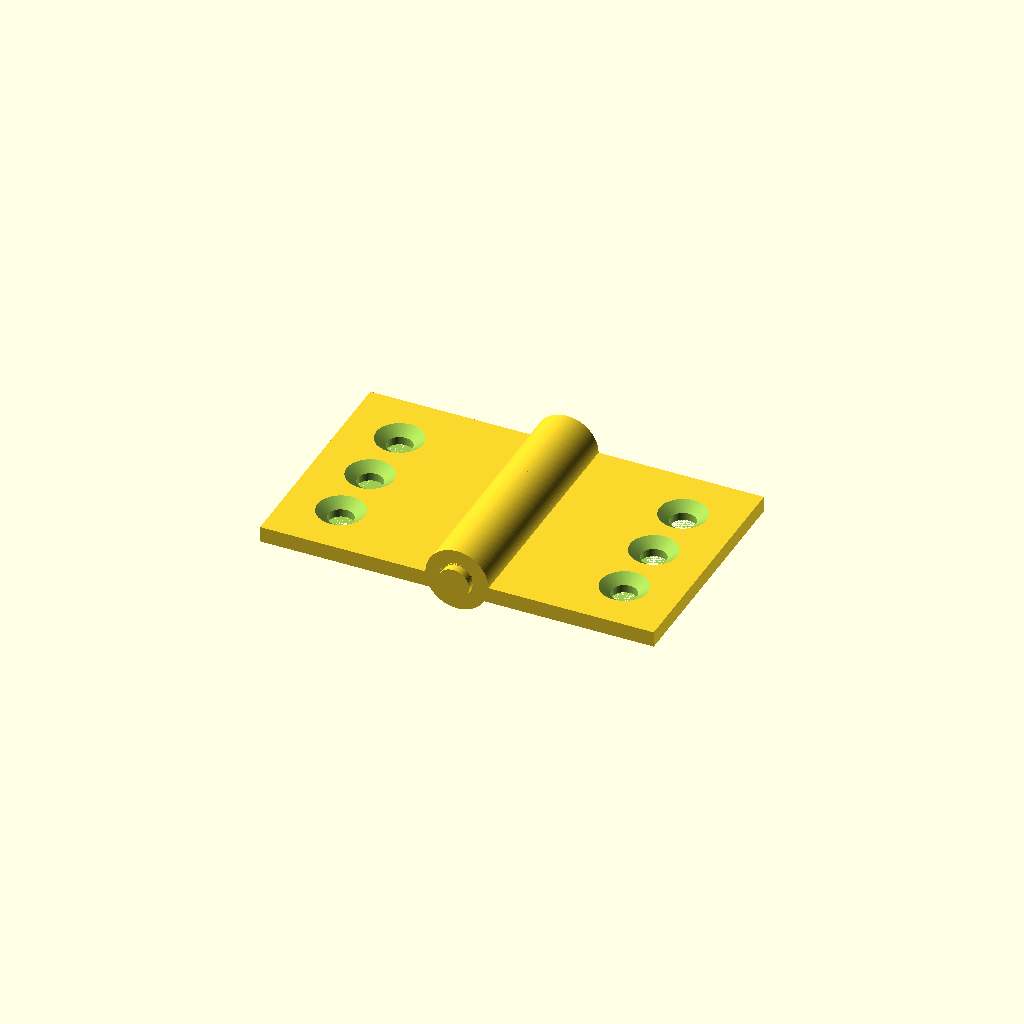
Cell 1 — every parameter at its default value.
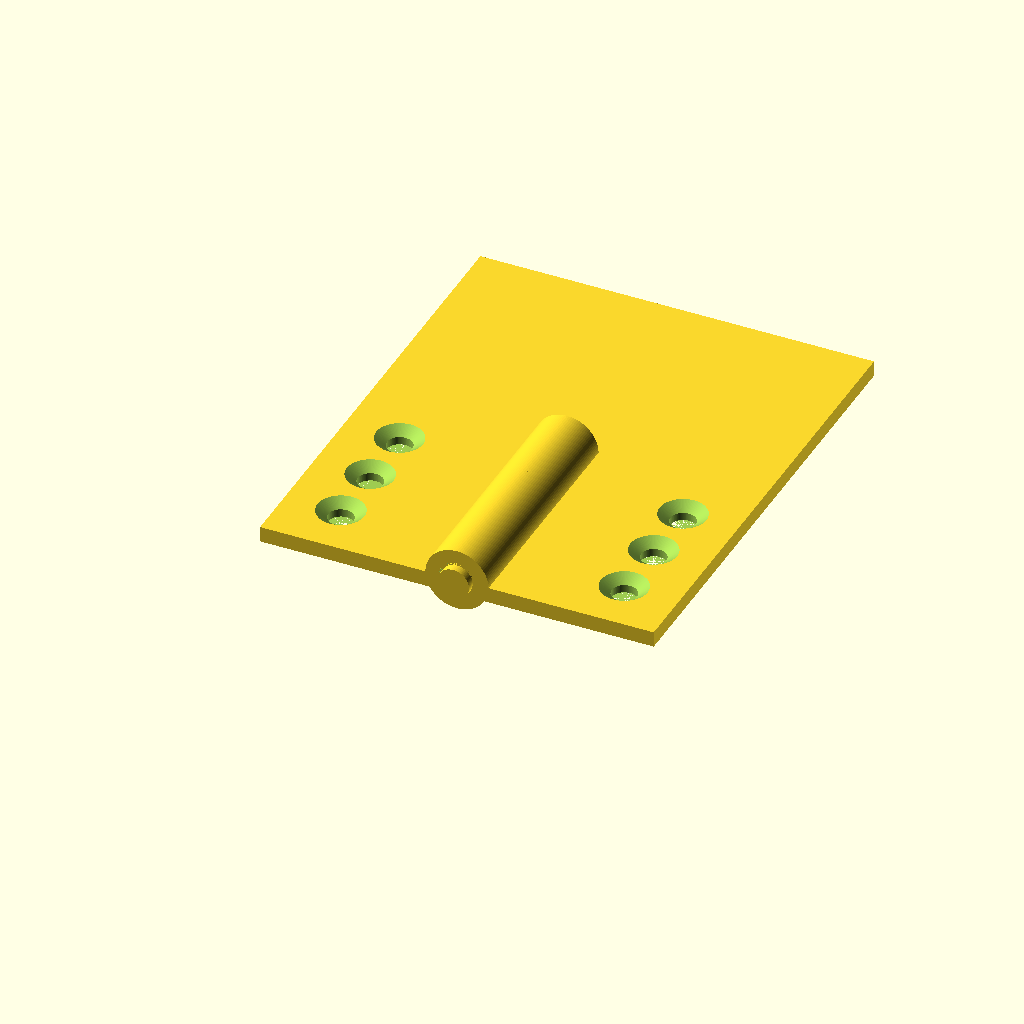
Cell 2 — leaf_len set to 60, the other parameters unchanged.
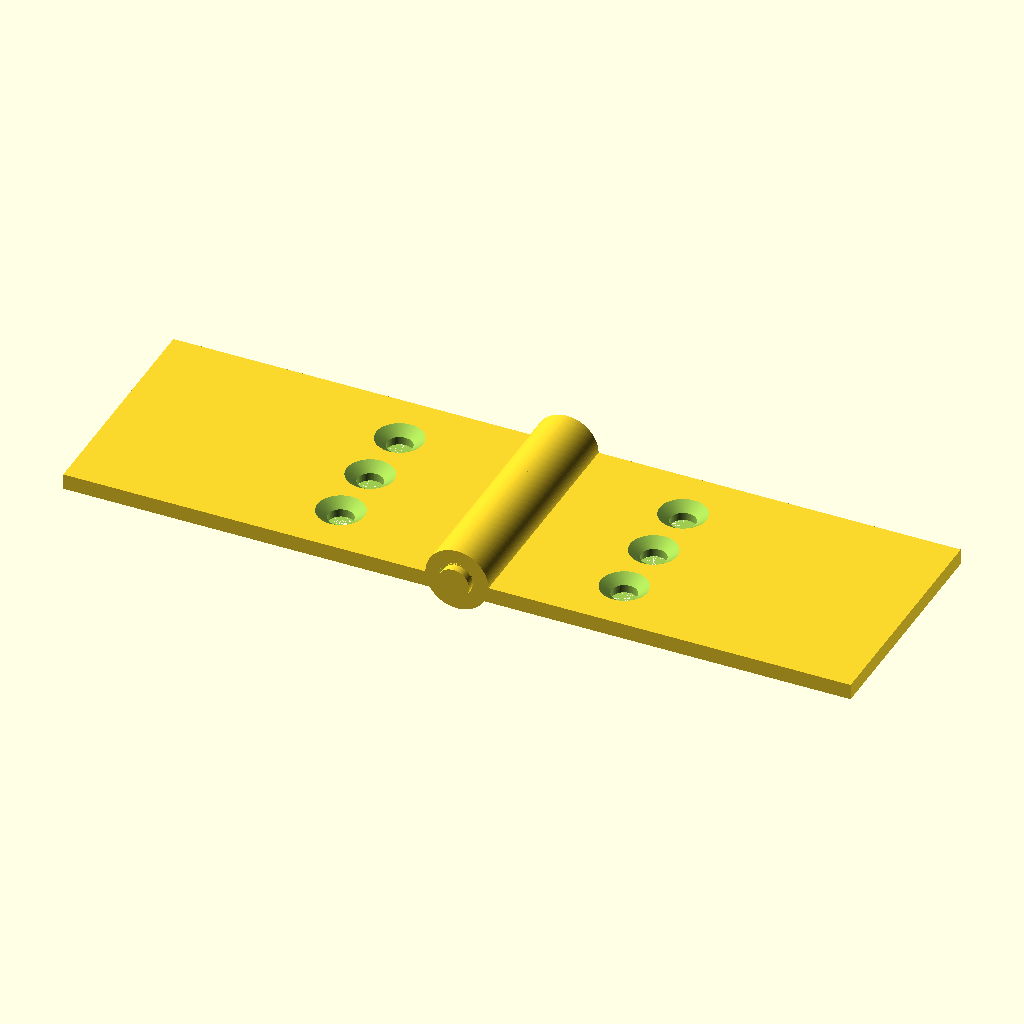
Cell 3: the same model with leaf_w = 50.
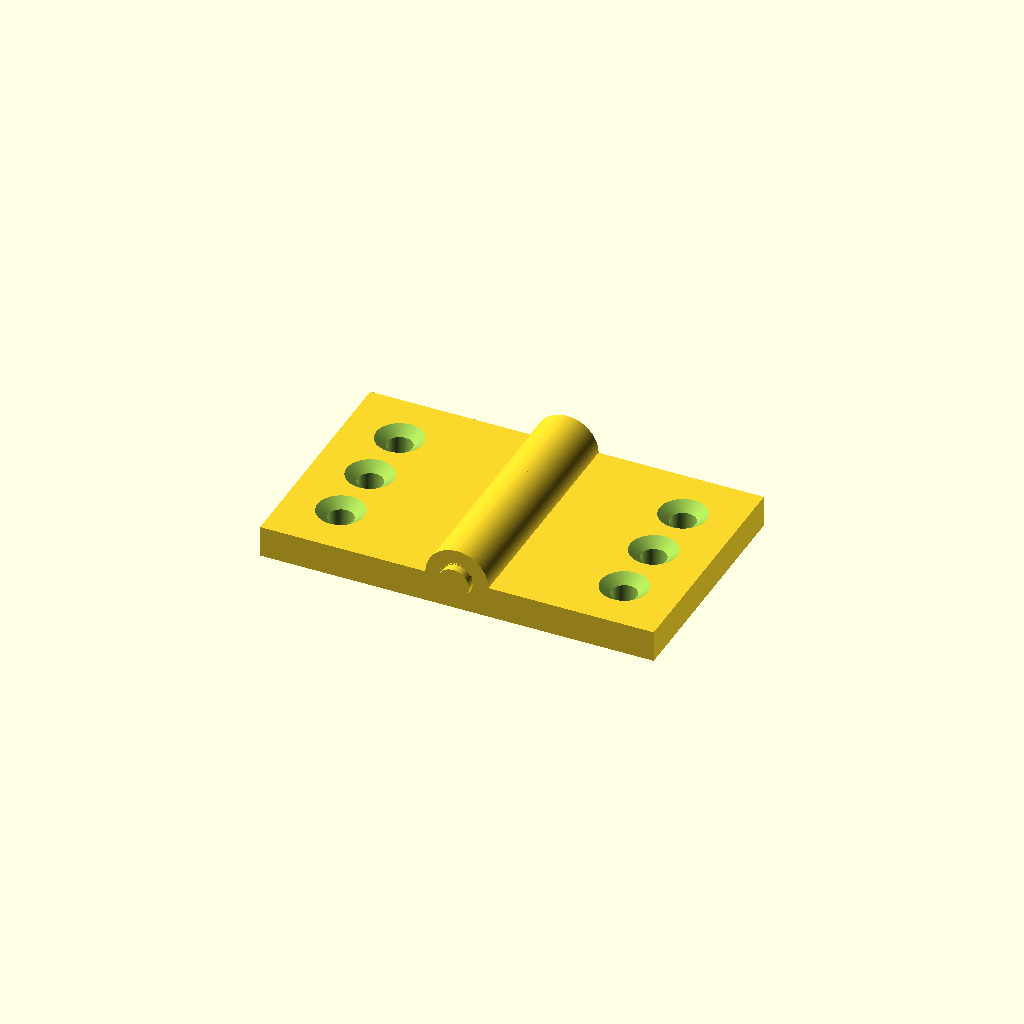
Cell 4: the same model with leaf_t = 4.
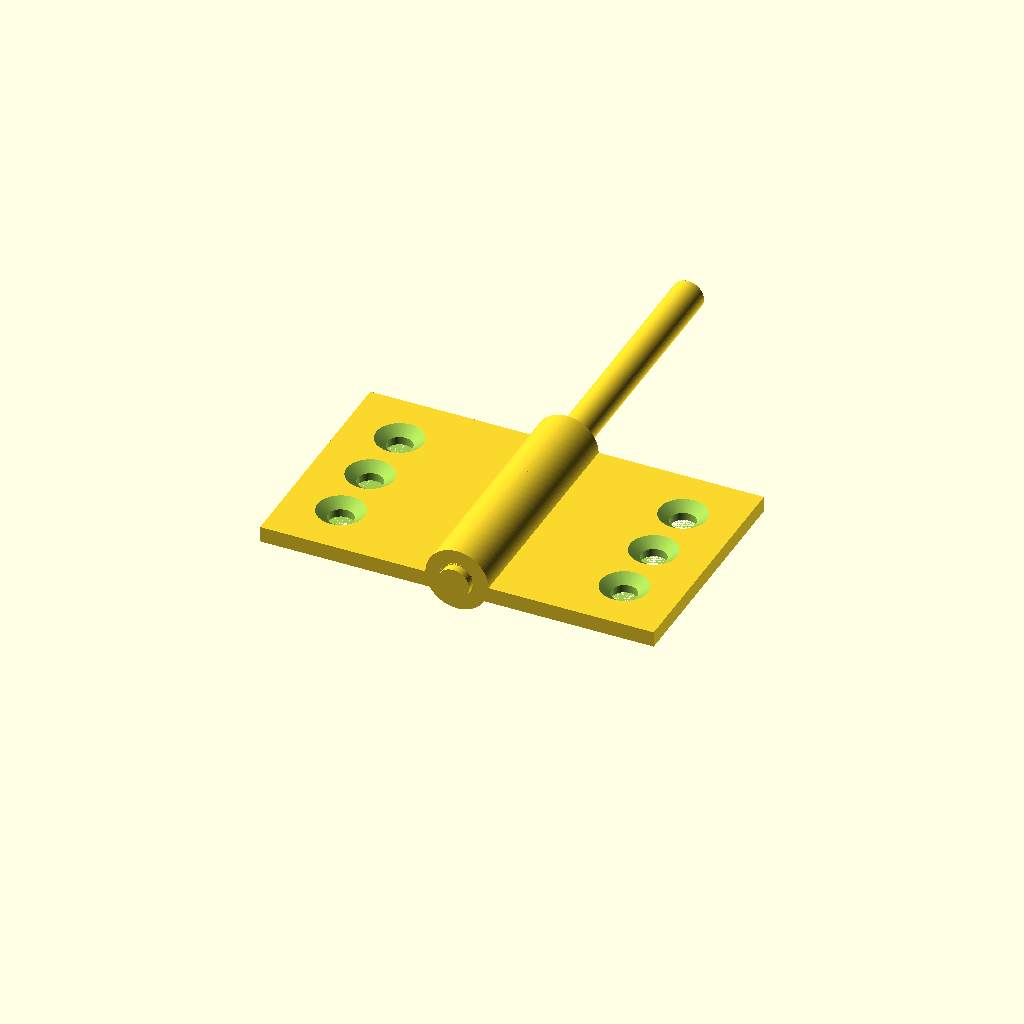
Cell 5: pin_len = 64 (everything else at default).
All cells are drawn from one camera (rotation 55°, 0°, 25°, orthographic, colour scheme Cornfield), so only the parameter changes between them.
OpenSCAD source file results/tier-3-butt-hinge/iter-png-1_gpt-5.4-7f8759516262-2026-04-28T17-31-07-791Z/final.scad:
$fn = 96;

// ===== Parameters =====
leaf_len = 30;          // Y direction
leaf_w   = 25;          // X direction from hinge axis outward
leaf_t   = 2;           // Z thickness

pin_d = 4;
pin_r = pin_d / 2;
pin_len = 32;           // 30 + 1 mm each end exposed

knuckle_od = 8;
knuckle_or = knuckle_od / 2;
knuckle_id = 4.6;       // pin + 0.3 clearance
knuckle_ir = knuckle_id / 2;
knuckle_seg = 6;        // 30 / 5

through_d = 3.2;
csk_d = 6.0;
csk_depth = 1.0;

screw_pitch = 8;
screw_y = [7, 15, 23];

// Screw columns placed away from knuckle side
screw_x_left  = -18;
screw_x_right =  18;

// Leaf surface position so that flat faces are coplanar at z=0
leaf_z0 = -leaf_t;

// ===== Modules =====
module pin_axis() {
    translate([0, -1, 0])
        rotate([-90, 0, 0])
            cylinder(h = pin_len, r = pin_r);
}

module knuckle_segment(y0) {
    translate([0, y0, 0])
        rotate([-90, 0, 0])
            difference() {
                cylinder(h = knuckle_seg, r = knuckle_or);
                cylinder(h = knuckle_seg, r = knuckle_ir);
            }
}

module countersunk_hole(x, y) {
    translate([x, y, leaf_z0]) {
        // through hole
        cylinder(h = leaf_t + 0.01, d = through_d);

        // countersink from top flat face (z=0 side)
        translate([0, 0, leaf_t - csk_depth])
            cylinder(h = csk_depth + 0.02, d1 = through_d, d2 = csk_d);
    }
}

module leaf_plate(side="left") {
    if (side == "left") {
        translate([-leaf_w, 0, leaf_z0])
            cube([leaf_w, leaf_len, leaf_t]);
    } else {
        translate([0, 0, leaf_z0])
            cube([leaf_w, leaf_len, leaf_t]);
    }
}

module left_leaf() {
    difference() {
        union() {
            leaf_plate("left");
            knuckle_segment(0);
            knuckle_segment(12);
            knuckle_segment(24);
        }
        for (yy = screw_y)
            countersunk_hole(screw_x_left, yy);
    }
}

module right_leaf() {
    difference() {
        union() {
            leaf_plate("right");
            knuckle_segment(6);
            knuckle_segment(18);
        }
        for (yy = screw_y)
            countersunk_hole(screw_x_right, yy);
    }
}

// ===== Assembly =====
left_leaf();
right_leaf();
pin_axis();
Customizer parameters (derived from the source; name, type, default, range or options):
leaf_len: number, default 30
leaf_w: number, default 25
leaf_t: number, default 2
pin_d: number, default 4
pin_len: number, default 32
knuckle_od: number, default 8
knuckle_id: number, default 4.6
knuckle_seg: number, default 6
through_d: number, default 3.2
csk_d: number, default 6
csk_depth: number, default 1
screw_pitch: number, default 8
screw_y: vector, default [7, 15, 23]
screw_x_left: number, default -18
screw_x_right: number, default 18
